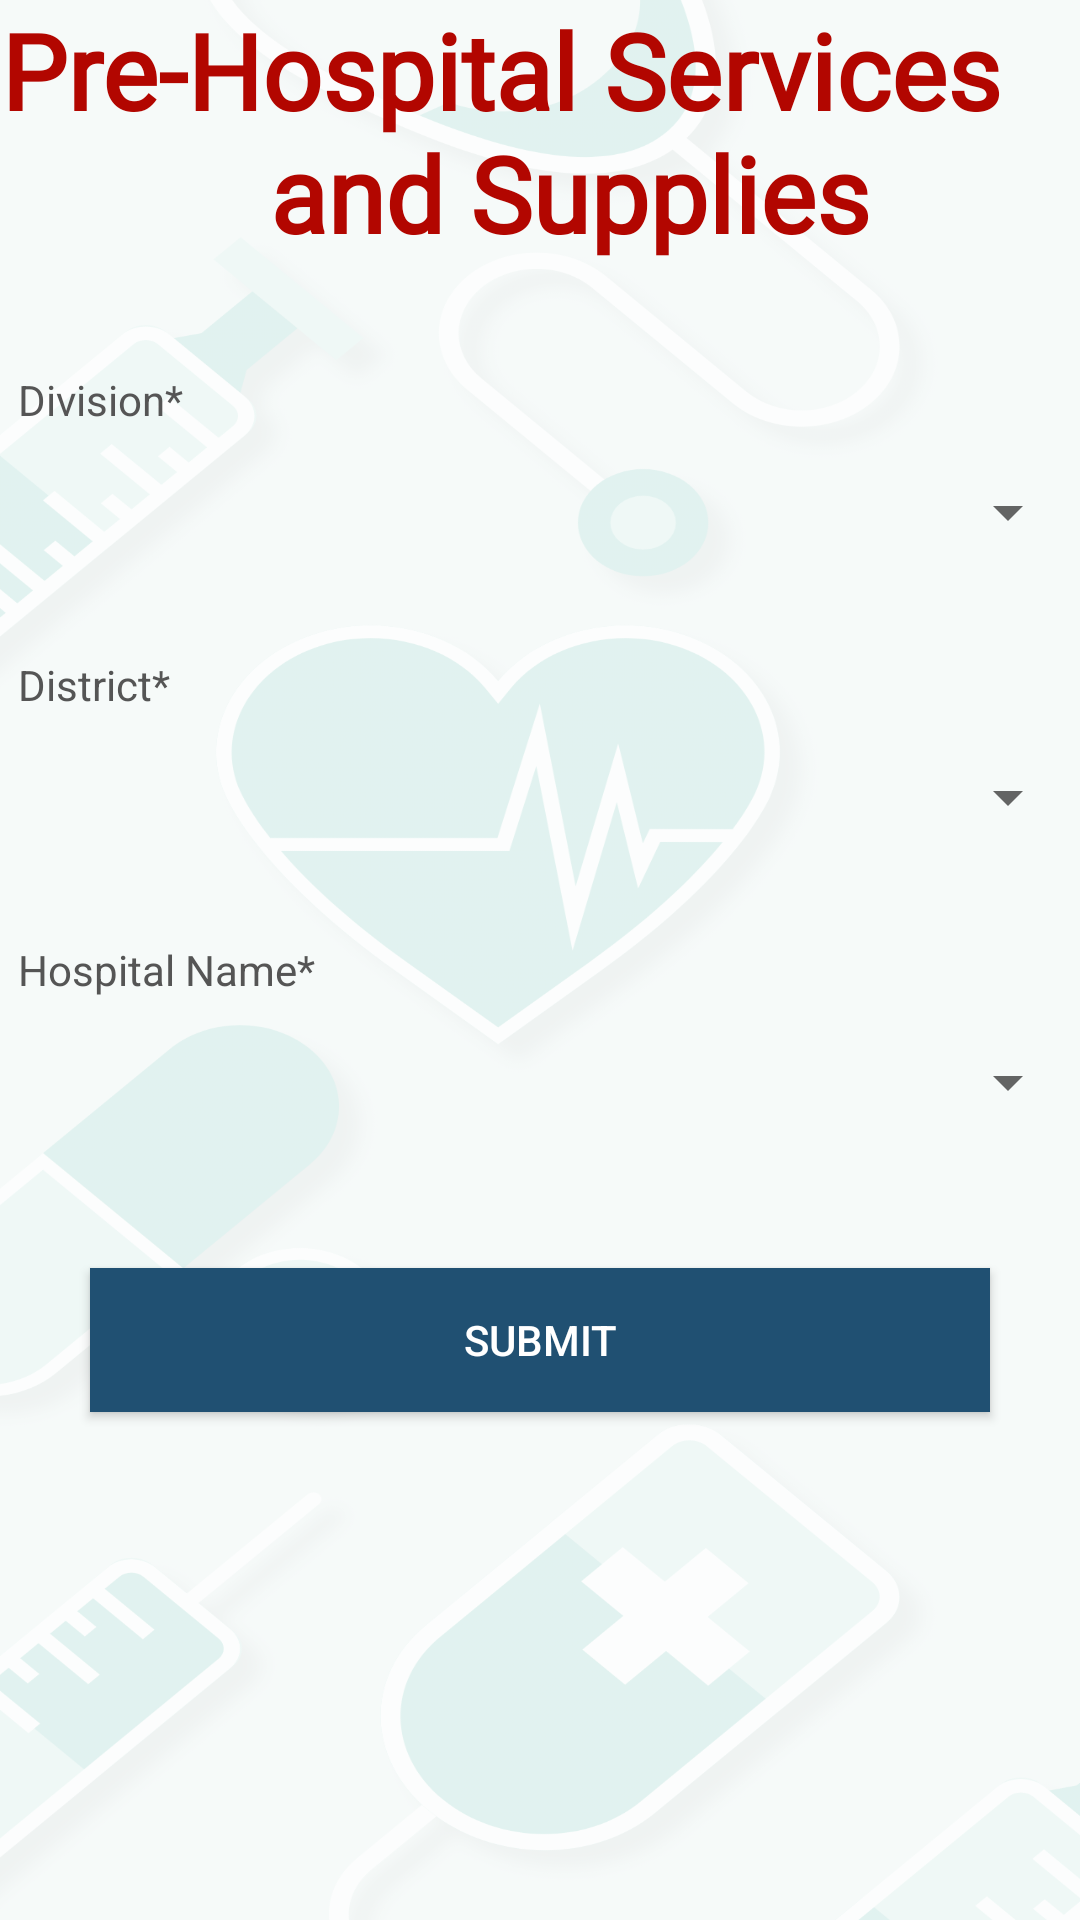

Here is an Android app screen rendered from its layout file. Give the layout XML and the strings, colors and styles it references.
<!-- AndroidManifest.xml: application theme Theme.PreHospitalServicesAndSupplies -->
<!-- res/layout/activity_hospital_location.xml -->
<?xml version="1.0" encoding="utf-8"?>
<RelativeLayout xmlns:android="http://schemas.android.com/apk/res/android"
    xmlns:tools="http://schemas.android.com/tools"
    android:layout_width="match_parent"
    android:layout_height="match_parent"
    android:layout_margin="25dp"
    android:background="@drawable/login_bg"
    tools:context=".HospitalLocation">

    <TextView
        android:id="@+id/welcome_text"
        android:layout_width="wrap_content"
        android:layout_height="wrap_content"
        android:fontFamily="@font/gentium_book_basic"
        android:gravity="center"
        android:text="@string/name"
        android:textColor="#B20600"
        android:textSize="35sp" />

    <TextView
        android:id="@+id/textView_country"
        android:layout_width="match_parent"
        android:layout_height="wrap_content"
        android:layout_below="@id/welcome_text"
        android:layout_marginTop="30dp"
        android:focusable="true"
        android:focusableInTouchMode="true"
        android:padding="6dp"
        android:text="Division*"
        android:textColor="#555555" />


    <Spinner
        android:id="@+id/spinner_country"
        android:layout_width="match_parent"
        android:layout_height="wrap_content"
        android:layout_below="@id/textView_country"
        android:layout_marginTop="10dp" />

    <TextView
        android:id="@+id/textView_indian_states"
        android:layout_width="match_parent"
        android:layout_height="wrap_content"
        android:layout_below="@id/spinner_country"
        android:layout_marginTop="30dp"
        android:focusable="true"
        android:focusableInTouchMode="true"
        android:padding="6dp"
        android:text="District*"
        android:textColor="#555555" />


    <Spinner
        android:id="@+id/spinner_indian_states"
        android:layout_width="match_parent"
        android:layout_height="wrap_content"
        android:layout_marginTop="10dp"
        android:layout_below="@id/textView_indian_states"/>

    <TextView
        android:id="@+id/textView_indian_districts"
        android:layout_width="match_parent"
        android:layout_height="wrap_content"
        android:layout_below="@id/spinner_indian_states"
        android:layout_marginTop="30dp"
        android:focusable="true"
        android:focusableInTouchMode="true"
        android:padding="6dp"
        android:text="Hospital Name*"
        android:textColor="#555555" />

    <Spinner
        android:id="@+id/spinner_indian_districts"
        android:layout_width="match_parent"
        android:layout_height="wrap_content"
        android:layout_marginTop="10dp"
        android:layout_below="@id/textView_indian_districts"/>

    <Button
        android:id="@+id/button_submit"
        android:layout_width="300dp"
        android:layout_height="wrap_content"
        android:layout_below="@id/spinner_indian_districts"
        android:layout_centerHorizontal="true"
        android:layout_marginTop="50dp"
        android:background="@drawable/btn_login"
        android:paddingLeft="40dp"
        android:textColor="#fff"
        android:paddingRight="40dp"
        android:text="submit"
        android:textAlignment="center" />

</RelativeLayout>



<!-- resources referenced by this layout -->
<resources>
  <!-- drawable btn_login (drawable) -->
  <?xml version="1.0" encoding="utf-8"?>
  <shape xmlns:android="http://schemas.android.com/apk/res/android" android:shape="rectangle">
      <gradient android:startColor="#205072" android:endColor="#205072" android:type="linear"/>
  
  
  </shape>
  <!-- drawable login_bg: png bitmap (drawable-hdpi, 118415 bytes) -->
  <string name="name"><b>Pre-Hospital Services\n\t\t\t\t\t\t\tand Supplies</b></string>
  <style name="Theme.PreHospitalServicesAndSupplies" parent="Theme.AppCompat.Light.NoActionBar">
          
          <item name="colorPrimary">@color/purple_500</item>
          <item name="colorPrimaryVariant">@color/purple_700</item>
          <item name="colorOnPrimary">@color/white</item>
          
          <item name="colorSecondary">@color/teal_200</item>
          <item name="colorSecondaryVariant">@color/teal_700</item>
          <item name="colorOnSecondary">@color/black</item>
          
          <item name="android:statusBarColor" tools:targetApi="l">?attr/colorPrimaryVariant</item>
          
      </style>
  <!-- not gathered from this repository: default colours our renderer supplied (Android Studio template values) -->
  <color name="purple_500">#FF6200EE</color>
  <color name="purple_700">#FF3700B3</color>
  <color name="teal_200">#FF03DAC5</color>
  <color name="teal_700">#FF018786</color>
  <color name="black">#FF000000</color>
  <color name="white">#FFFFFFFF</color>
</resources>
